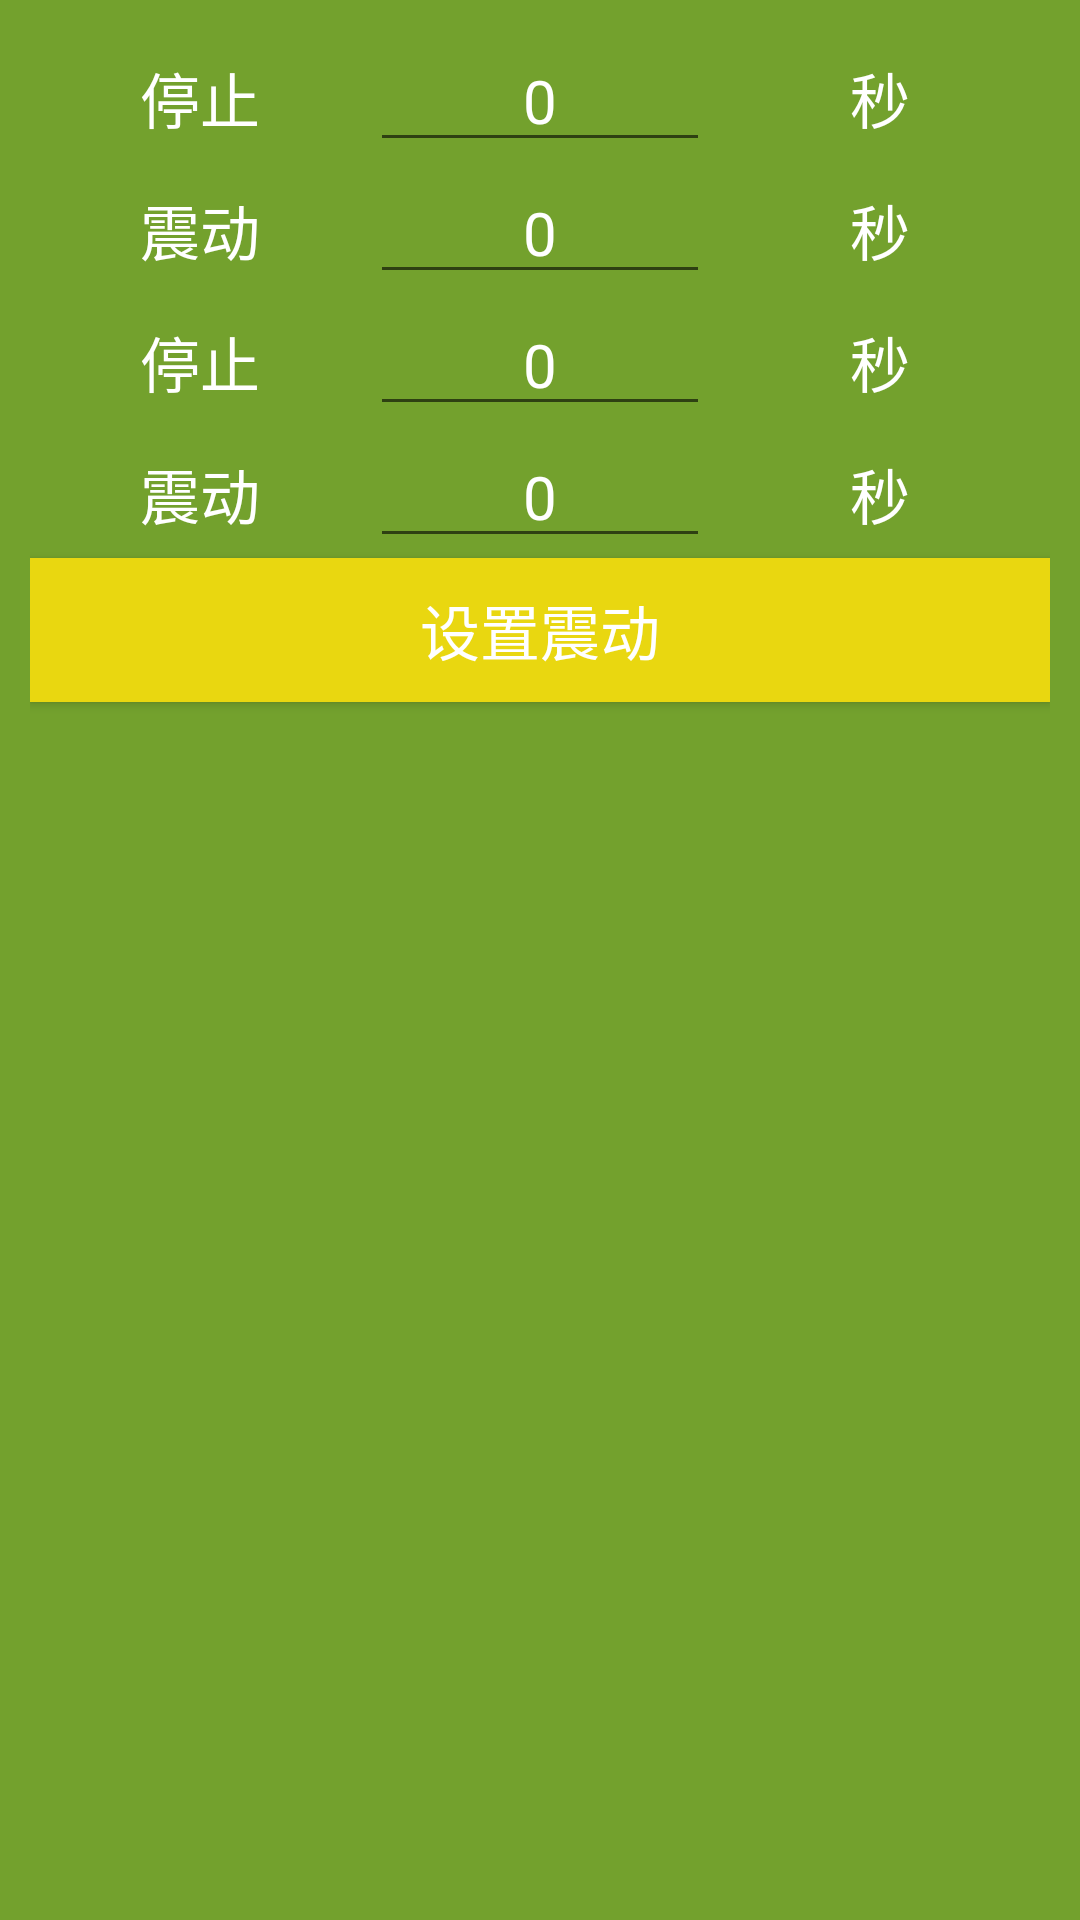

Android layout source for this screen:
<!-- AndroidManifest.xml: application theme AppTheme -->
<!-- res/layout/set_vibrate_time.xml -->
<?xml version="1.0" encoding="utf-8"?>
<LinearLayout xmlns:android="http://schemas.android.com/apk/res/android"
              android:layout_width="match_parent"
              android:padding="10dp"
              android:layout_height="match_parent"
              android:background="@color/colorPrimaryDark"
              android:orientation="vertical">

    <LinearLayout
        android:layout_width="match_parent"
        android:layout_height="wrap_content"
        android:orientation="horizontal">

        <TextView
            style="@style/main_tv_style"
            android:layout_width="0dp"
            android:layout_height="wrap_content"
            android:layout_weight="1"
            android:text="停止"
            android:textSize="20sp"/>

        <EditText
            android:id="@+id/et_t1"
            style="@style/main_tv_style"
            android:layout_width="0dp"
            android:layout_height="wrap_content"
            android:layout_weight="1"
            android:gravity="center"
            android:text="0"/>

        <TextView
            style="@style/main_tv_style"
            android:layout_width="0dp"
            android:layout_height="wrap_content"
            android:layout_weight="1"
            android:text="秒"
            android:textSize="20sp"/>
    </LinearLayout>

    <LinearLayout
        android:layout_width="match_parent"
        android:layout_height="wrap_content"
        android:orientation="horizontal">

        <TextView
            style="@style/main_tv_style"
            android:layout_width="0dp"
            android:layout_height="wrap_content"
            android:layout_weight="1"
            android:text="震动"
            android:textSize="20sp"/>

        <EditText
            android:id="@+id/et_t2"
            style="@style/main_tv_style"
            android:layout_width="0dp"
            android:layout_height="wrap_content"
            android:layout_weight="1"
            android:gravity="center"
            android:text="0"/>

        <TextView
            style="@style/main_tv_style"
            android:layout_width="0dp"
            android:layout_height="wrap_content"
            android:layout_weight="1"
            android:text="秒"
            android:textSize="20sp"/>
    </LinearLayout>

    <LinearLayout
        android:layout_width="match_parent"
        android:layout_height="wrap_content"
        android:orientation="horizontal">

        <TextView
            style="@style/main_tv_style"
            android:layout_width="0dp"
            android:layout_height="wrap_content"
            android:layout_weight="1"
            android:text="停止"
            android:textSize="20sp"/>

        <EditText
            android:id="@+id/et_t3"
            style="@style/main_tv_style"
            android:layout_width="0dp"
            android:layout_height="wrap_content"
            android:layout_weight="1"
            android:gravity="center"
            android:text="0"/>

        <TextView
            style="@style/main_tv_style"
            android:layout_width="0dp"
            android:layout_height="wrap_content"
            android:layout_weight="1"
            android:text="秒"
            android:textSize="20sp"/>
    </LinearLayout>

    <LinearLayout
        android:layout_width="match_parent"
        android:layout_height="wrap_content"
        android:orientation="horizontal">

        <TextView
            style="@style/main_tv_style"
            android:layout_width="0dp"
            android:layout_height="wrap_content"
            android:layout_weight="1"
            android:text="震动"
            android:textSize="20sp"/>

        <EditText
            android:id="@+id/et_t4"
            style="@style/main_tv_style"
            android:layout_width="0dp"
            android:layout_height="wrap_content"
            android:layout_weight="1"
            android:gravity="center"
            android:text="0"/>

        <TextView
            style="@style/main_tv_style"
            android:layout_width="0dp"
            android:layout_height="wrap_content"
            android:layout_weight="1"
            android:text="秒"
            android:textSize="20sp"/>
    </LinearLayout>

    <Button
        android:id="@+id/btn_setVibrateFinish"
        android:layout_width="match_parent"
        android:layout_height="wrap_content"
        style="@style/main_button_style"
        android:text="@string/button_setVibrate"/>


</LinearLayout>
<!-- resources referenced by this layout -->
<resources>
  <color name="colorPrimaryDark">#73a12d</color>
  <string name="button_setVibrate">设置震动</string>
  <style name="main_button_style">
          <item name="android:background">@drawable/selector_button_timespace</item>
          <item name="android:textColor">@drawable/selector_tv</item>
          <item name="android:textSize">20sp</item>
      </style>
  <style name="main_tv_style">
          <item name="android:inputType">number</item>
          <item name="android:singleLine">true</item>
          <item name="android:gravity">center</item>
          <item name="android:textColor">@drawable/selector_tv</item>
          <item name="android:textSize">20sp</item>
      </style>
  <style name="AppTheme" parent="Theme.AppCompat.Light.DarkActionBar">
          
          <item name="colorPrimary">@color/colorPrimary</item>
          <item name="colorPrimaryDark">@color/colorPrimaryDark</item>
          <item name="colorAccent">@color/colorAccent</item>
      </style>
  <!-- drawable selector_button_timespace (drawable) -->
  <?xml version="1.0" encoding="utf-8"?>
  <selector xmlns:android="http://schemas.android.com/apk/res/android">
      <item android:drawable="@color/colorPrimary" android:state_pressed="false"/>
      <item android:drawable="@color/colorButtonPressed" android:state_pressed="true"/>
  </selector>
  <!-- drawable selector_tv (drawable) -->
  <?xml version="1.0" encoding="utf-8"?>
  <selector xmlns:android="http://schemas.android.com/apk/res/android">
      <item android:color="@color/colorButton" android:state_pressed="false"/>
      <item android:color="#334455" android:state_pressed="true"/>
  </selector>
  <color name="colorPrimary">#e9d710</color>
  <color name="colorAccent">#FF4081</color>
  <color name="colorButtonPressed">#73a12d</color>
  <color name="colorButton">#FFFFFF</color>
</resources>
